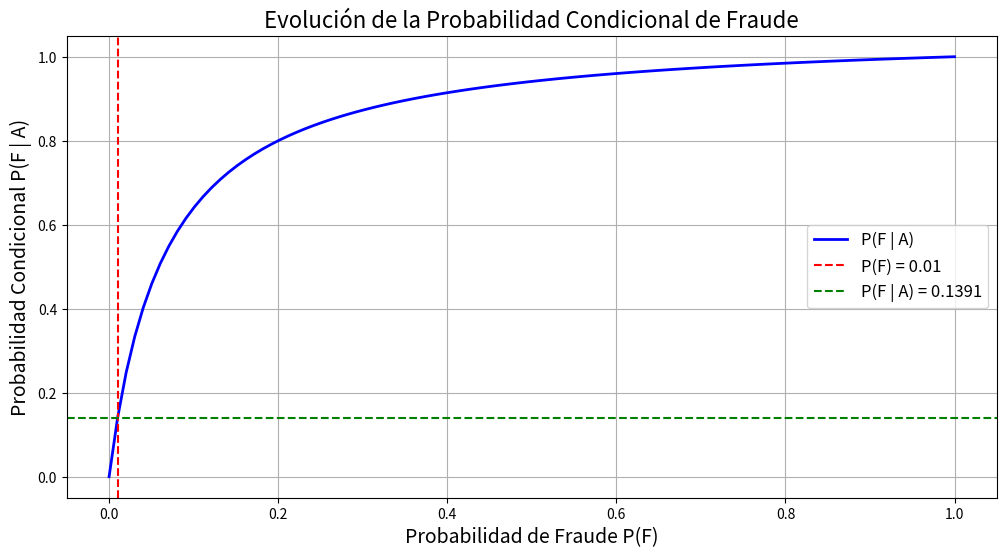

Python code for this plot:
import numpy as np
import matplotlib.pyplot as plt

# Datos del problema
p_f = 0.01  # Probabilidad de transacción fraudulenta
p_n = 0.99  # Probabilidad de transacción no fraudulenta
p_a_given_f = 0.80  # Probabilidad de que una transacción fraudulenta sea > $1,000
p_a_given_n = 0.05  # Probabilidad de que una transacción no fraudulenta sea > $1,000

# Cálculo de P(A): Probabilidad de que una transacción sea superior a $1,000
p_a = (p_a_given_f * p_f) + (p_a_given_n * p_n)

# Cálculo de P(F | A): Probabilidad condicional usando el teorema de Bayes
p_f_given_a = (p_a_given_f * p_f) / p_a

# Generar datos para la gráfica
fraude_probabilidades = np.linspace(0, 1, 100)
probabilidad_condicional = (p_a_given_f * fraude_probabilidades) / ((p_a_given_f * fraude_probabilidades) + (p_a_given_n * (1 - fraude_probabilidades)))

# Crear la gráfica
plt.figure(figsize=(12, 6))
plt.plot(fraude_probabilidades, probabilidad_condicional, color='blue', linewidth=2, label='P(F | A)')
plt.axvline(x=p_f, color='red', linestyle='--', label=f'P(F) = {p_f:.2f}')
plt.axhline(y=p_f_given_a, color='green', linestyle='--', label=f'P(F | A) = {p_f_given_a:.4f}')
plt.xlabel('Probabilidad de Fraude P(F)', fontsize=14)
plt.ylabel('Probabilidad Condicional P(F | A)', fontsize=14)
plt.title('Evolución de la Probabilidad Condicional de Fraude', fontsize=16)
plt.legend(fontsize=12)
plt.grid(True)
plt.show()

# Mostrar los resultados numéricos
p_a, p_f_given_a
